Run: headless pygame with SDL's dummy video driver; simulated clock (each Clock.tick advances the game by its frame time, no real sleeping); random seed 0; keys injected as events and as key.get_pressed() state; no mouse input.
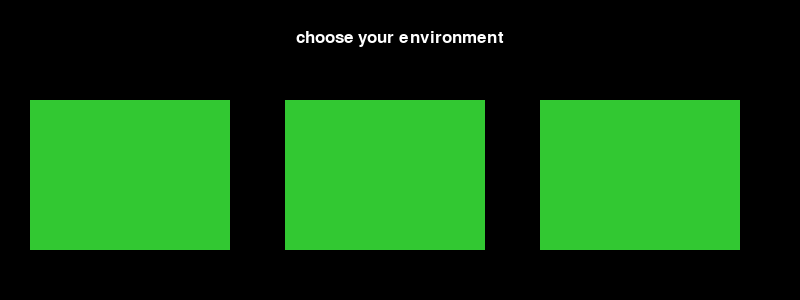
Frame 1 of 4 · flips 1–60 · no input
Frame 2 of 4 · flips 61–180 · tapped SPACE, RETURN · held RIGHT (→), D · screen unchanged from frame 1, image omitted
Frame 3 of 4 · flips 181–300 · held DOWN (↓), S · screen unchanged from frame 2, image omitted
Frame 4 of 4 · flips 301–420 · held LEFT (←), A, UP (↑), W · screen unchanged from frame 3, image omitted

The pygame program that drew these frames:

import pygame

pygame.init()
pygame.mixer.init()

window_height = 300
window_width = 800
Window = (window_width, window_height)

white = (255, 255, 255)
green = (50, 200, 50)

screen = pygame.display.set_mode(Window)


def text_surface(text, font, color):
    """Renders font and returns it and the rect
    inspiration taken from https://pythonprogramming.net/displaying-text-pygame-screen/"""
    text_surf = font.render(text, True, color)
    return text_surf, text_surf.get_rect()


def choice_screen():
    large_text = pygame.font.SysFont('arial', 50)
    small_text = pygame.font.SysFont('arial', 25)
    text_surf, text_rect = text_surface("choose your environment", small_text, white)
    text_rect.center = ((window_width/2), (window_height/8))
    screen.blit(text_surf, text_rect)

    pygame.draw.rect(screen, green, (30, 100, 200, 150))
    pygame.draw.rect(screen, green, (285, 100, 200, 150))
    pygame.draw.rect(screen, green, (540, 100, 200, 150))


running = True
choice_screen()

while running:
    for event in pygame.event.get():
        if event.type == pygame.QUIT:
            running = False
    pygame.display.update()
pygame.quit()
